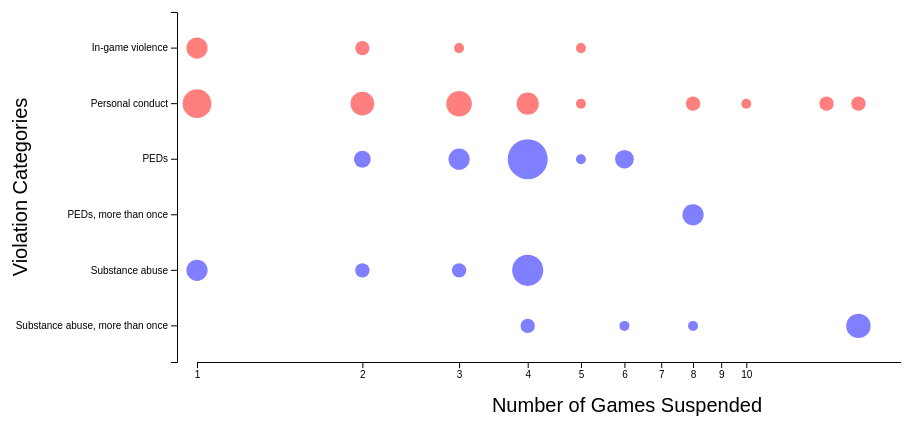
D3 v7 page, settled after 480 driven frames (8 s of simulated time); the page loaded 1 data file(s).


    const width = 900;
    const height = 350;
    const margin = { top: 20, right: 40, bottom: 60, left: 200 };

    const svg = d3
      .select("#visualization")
      .append("svg")
      .attr("width", width + margin.left + margin.right)
      .attr("height", height + margin.top + margin.bottom)
      .append("g")
      .attr("transform", `translate(${margin.left},${margin.top})`);

    let originalData;

    // Load and process CSV
    d3.csv("NFL Suspensions Data.csv").then((data) => {
      originalData = cleanData(data);
      populateTeamDropdown(originalData);
      updateVis(originalData);
    });

    function cleanData(data) {
      return data
        .map((d) => {
          const games = d.games === "Indef." ? 40 : +d.games;
          let category, subCategory;

          if (d.category.includes("PEDs")) {
            category = "Drug Violations";
            subCategory = d.category.includes("repeated")
              ? "PEDs, more than once"
              : "PEDs";
          } else if (d.category.includes("Substance abuse")) {
            category = "Drug Violations";
            subCategory = d.category.includes("repeated")
              ? "Substance abuse, more than once"
              : "Substance abuse";
          } else if (d.category.includes("In-game violence")) {
            category = "Conduct Violations";
            subCategory = "In-game violence";
          } else if (d.category.includes("Personal conduct")) {
            category = "Conduct Violations";
            subCategory = "Personal conduct";
          } else {
            return null;
          }

          return {
            name: d.name,
            team: d.team,
            games: games,
            year: +d.year,
            description: d.desc,
            category: category,
            subCategory: subCategory,
            source: d.source,
          };
        })
        .filter((d) => d);
    }

    function populateTeamDropdown(data) {
      const teams = Array.from(new Set(data.map((d) => d.team))).sort();
      const teamSelect = d3.select("#team-filter");
      teams.forEach((team) => {
        teamSelect.append("option").attr("value", team).text(team);
      });
    }

    function applyFilters(data) {
      const yearVal = d3.select("#year-filter").property("value");
      const lengthVal = d3.select("#length-filter").property("value");
      const teamVal = d3.select("#team-filter").property("value");

      return data.filter((d) => {
        let pass = true;

        if (yearVal !== "all") {
          const [start, end] = yearVal.split("-").map(Number);
          pass = pass && d.year >= start && d.year <= end;
        }

        if (lengthVal !== "all") {
          if (lengthVal === "short") pass = pass && d.games <= 4;
          if (lengthVal === "medium")
            pass = pass && d.games >= 5 && d.games <= 10;
          if (lengthVal === "long") pass = pass && d.games > 10;
        }

        if (teamVal !== "all") {
          pass = pass && d.team === teamVal;
        }

        return pass;
      });
    }

    function updateVis(data) {
      svg.selectAll("*").remove();

      const filtered = applyFilters(data);
      const subCategoryOrder = [
        "In-game violence",
        "Personal conduct",
        "PEDs",
        "PEDs, more than once",
        "Substance abuse",
        "Substance abuse, more than once",
      ];

      const y = d3
        .scaleBand()
        .domain(
          subCategoryOrder.filter((cat) =>
            filtered.some((d) => d.subCategory === cat)
          )
        )
        .range([0, height])
        .padding(0.3);

      const maxGameInFiltered = d3.max(filtered, (d) => d.games);
      const includeIndef = filtered.some((d) => d.games === 40);
      const yMax = includeIndef ? 40 : Math.ceil(maxGameInFiltered / 10) * 10;
      const x = d3.scaleLog().domain([1, yMax]).range([20, width]);

      svg
        .append("g")
        .attr("transform", `translate(0,${height})`)
        .call(
          d3
            .axisBottom(x)
            .ticks(5)
            .tickFormat((d, i, n) => {
              // Check if it's the maximum value, and replace it with "40+"
              return d === 40 ? "40+" : d;
            })
        );

      const xAxis = d3
        .axisLeft(y)
        .tickValues(d3.range(0, yMax + 1, 5))
        .tickFormat((d) => (d === 40 ? "Indef." : d));

      svg.append("g").call(d3.axisLeft(y));


      // Y-axis label
      svg
        .append("text")
        .attr("x", -height / 2)
        .attr("y", -150)
        .attr("text-anchor", "middle")
        .attr("font-size", "20px")
        .attr("transform", "rotate(-90)")
        .text("Violation Categories");

      // X-axis label
      svg
        .append("text")
        .attr("x", width / 2)
        .attr("y", height + 50)
        .attr("text-anchor", "middle")
        .attr("font-size", "20px")
        .text("Number of Games Suspended");

      // Group data by (subCategory, games)
      const groupMap = new Map();
      filtered.forEach((d) => {
        const key = `${d.subCategory}|${d.games}`;
        if (!groupMap.has(key)) groupMap.set(key, []);
        groupMap.get(key).push(d);
      });

      // Find max count per subCategory
      const maxCountsBySubCategory = {};
      groupMap.forEach((group, key) => {
        const [subCategory] = key.split("|");
        if (
          !maxCountsBySubCategory[subCategory] ||
          group.length > maxCountsBySubCategory[subCategory]
        ) {
          maxCountsBySubCategory[subCategory] = group.length;
        }
      });

      // Log scale for circle size
      const sizeScale = d3
        .scaleLog()
        .domain([1, d3.max([...groupMap.values()].map((g) => g.length))])
        .range([5, 20]);

      // Draw circles
      groupMap.forEach((group, key) => {
        const [subCategory, gamesStr] = key.split("|");
        const games = +gamesStr;
        const d = group[0]; // Use first element for category/team info
        const count = group.length;
        const xPos = x(games);
        const yPos = y(subCategory) + y.bandwidth() / 2;
        // Change fill color based on subCategory
        let fillColor = "blue"; // Default to blue
        if (subCategory === "In-game violence" || subCategory === "Personal conduct") {
          fillColor = "red"; // Set to red for these subCategories
        }

        svg
          .append("circle")
          .attr("cx", xPos)
          .attr("cy", yPos)
          .attr("r", sizeScale(count))
          .attr("fill", fillColor)
          .attr("opacity", 0.5)
          .on("mouseover", function (event) {
            d3.select(this).attr("opacity", 0.8)
              .style("cursor", "pointer");
            d3.selectAll(".hover-summary").remove();

            const matches = filtered.filter(
              (item) =>
                item.subCategory === d.subCategory && item.games === d.games
            );

            d3
              .select("body")
              .append("div")
              .attr("class", "summary hover-summary")
              .style("left", `${event.pageX + 10}px`)
              .style("top", `${event.pageY - 30}px`)
              //https://stackoverflow.com/questions/67344056/how-does-the-html-d3-js-method-function-in-this-example#:~:text=If%20it%20is%20passed%20a%20value%2C%20it%20simply%20sets%20the%20innerHTML%20of%20the%20element(s)%20to%20that%20value
              .html(`
                      <div><strong>Violation Type:</strong> ${d.subCategory}</div>
                      <div><strong>Games Suspended:</strong> ${d.games === 40 ? "Indefinite" : d.games}</div>
                      <div><strong>Number of Players:</strong> ${matches.length}</div>
                      <p><i>Click Circle To See Players</i></p>
                    `);
          })
          .on("mouseout", function () {
            d3.select(this).attr("opacity", 0.5)
            d3.selectAll(".hover-summary").remove();
          })
          .on("click", function (event) {
            showPlayers(event, d, filtered);
          });
      });
    }

    function showPlayers(event, d, data) {
      d3.selectAll(".summary").remove();

      const matches = data.filter(
        (item) => item.subCategory === d.subCategory && item.games === d.games
      );

      const playerCard = d3
        .select("#cards")
        .append("div");

      playerCard.select(".close-btn")
        .on("click", function () {
          d3.select(".hover-summary").remove() // Remove summary on close button click
        });

      // Create a wrapper for header and number of players
      const headerWrapper = playerCard.append("div").attr("class", "header-wrapper");

      // Header with count
      headerWrapper.html(`
    <div class="player-card-header">
      ${d.subCategory} (${d.games === 40 ? "Indef." : d.games} ${d.games === 1 ? "game" : "games"})
      <button class="close-btn" id="close-player-card">&times;</button>
    </div>
    <div class="number-players" style="margin-bottom: 10px;">
      <strong>Total players:</strong> ${matches.length}
    </div>
  `);

      // Create a new div for player cards
      const playerCardsContainer = playerCard.append("div").attr("class", "player-cards-container");

      // Add player cards
      matches.forEach((item) => {
        playerCardsContainer.append("div")
          .attr("class", "player-card")
          .html(`
        <strong>${item.name}</strong>
        <div><em>Team:</em> ${item.team}</div>
        <div><em>Year:</em> ${item.year}</div>
        <div><em>Description:</em> ${item.description}</div>
        <div><em>Source:</em> <a href="${item.source}" target="_blank">${item.source}</a></div>
      `);
      });

      // Close button inside the tooltip
      d3.select("#close-player-card").on("click", () => {
        playerCard.remove();
        document.removeEventListener("click", outsideClickListener);
      });

      // Add outside click listener
      setTimeout(() => {
        document.addEventListener("click", outsideClickListener);
      }, 0);

      function outsideClickListener(event) {
        const isInside = playerCard.node().contains(event.target);
        if (!isInside) {
          playerCard.remove();
          document.removeEventListener("click", outsideClickListener);
        }
      }
    }

    d3.selectAll("select").on("change", () => updateVis(originalData));
  

### data: NFL Suspensions Data.csv
name, team, games, category, desc, year, source
F. Davis, WAS, Indef., Substance abuse, repeated offense, Marijuana-related, 2014, http://www.cbssports.com/nfl/eye-on-foot…
J. Blackmon, JAX, Indef., Substance abuse, repeated offense, , 2014, http://espn.go.com/nfl/story/_/id/112579…
L. Brazill, IND, Indef., Substance abuse, repeated offense, , 2014, http://www.nfl.com/news/story/0ap2000000…
T. Jackson, WAS, Indef., Substance abuse, repeated offense, , 2014, http://www.nfl.com/news/story/0ap2000000…
M. Hapes, NYG, Indef., Personal conduct, Gambling-related, 1946, http://espn.go.com/blog/nflnation/tag/_/…
R. Rice, BAL, Indef., Personal conduct, Domestic violence, 2014, http://espn.go.com/new-york/nfl/story/_/…
F. Filchock, NYG, 36, Personal conduct, Gambling-related, 1947, http://espn.go.com/blog/nflnation/tag/_/…
J. Jolly, GB, 32, Substance abuse, repeated offense, Arrest, felony possession of codeine, 2010, http://www.nfl.com/news/story/0ap1000000…
O. Thurman, CIN, 32, Substance abuse, repeated offense, , 2008, http://www.nfl.com/news/story/09000d5d80…
A. Jones, TEN, 20, Personal conduct, Multiple arrests, 2007, http://sports.espn.go.com/nfl/news/story…
A. Schlichter, IND, 16, Personal conduct, Gambling-related, 1983, http://espn.go.com/blog/nflnation/tag/_/…
D. Stallworth, NE, 16, Personal conduct, DUI manslaughter, 2009, http://espn.go.com/blog/nflnation/tag/_/…
W. Bryant, ARI, 16, Substance abuse, repeated offense, , 2005, http://www.azcentral.com/sports/cardinal…
J. Evans, TEN, 16, Substance abuse, repeated offense, , 2000, http://articles.philly.com/2000-06-21/sp…
T. Jackson, TB, 16, Substance abuse, repeated offense, , 2012, http://www.nfl.com/news/story/0ap2000000…
D. Washington, ARI, 16, Substance abuse, repeated offense, Marijuana-related, 2014, http://www.nfl.com/news/story/0ap2000000…
B. Williams, PHI, 16, Substance abuse, repeated offense, Marijuana-related, 2001, http://articles.philly.com/2001-04-05/sp…
R. Williams, MIA, 16, Substance abuse, repeated offense, , 2006, http://sports.espn.go.com/nfl/news/story…
S. Wilson, CIN, 16, Substance abuse, repeated offense, Cocaine-related, 1989, http://www.enquirer.com/editions/1999/01…
J. Gordon, CLE, 16, Substance abuse, repeated offense, Marijuana-related, 2014, http://espn.go.com/nfl/story/_/id/114183…
O. Smith, MIN, 16, Substance abuse, repeated offense, Found with dried urine and "The Original…, 2005, http://sports.espn.go.com/nfl/news/story…
K. Robinson, GB, 16, Substance abuse, repeated offense, , 2006, http://sports.espn.go.com/nfl/news/story…
P. Hornung, GB, 14, Personal conduct, Gambling-related, , http://espn.go.com/blog/nflnation/tag/_/…
A. Karras, DET, 14, Personal conduct, Gambling-related, 1963, http://www.usatoday.com/story/sports/nfl…
J. Brent, DAL, 10, Personal conduct, DUI manslaughter, 2014, http://www.nfl.com/news/story/0ap3000000…
D. Evans, SEA, 8, PEDs, repeated offense, , 2013, http://www.nfl.com/news/story/0ap1000000…
J. Ferguson, FREE, 8, PEDs, repeated offense, , 2010, http://sports.espn.go.com/nfl/news/story…
A. Jackson, BAL, 8, PEDs, repeated offense, , 2013, http://www.nfl.com/news/story/0ap1000000…
W. Saunders, IND, 8, PEDs, repeated offense, , 2013, http://espn.go.com/nfl/story/_/id/950953…
H. Thomas, FREE, 8, PEDs, repeated offense, , 2010, http://profootballtalk.nbcsports.com/201…
R. Tucker, CLE, 8, PEDs, repeated offense, , 2010, http://profootballtalk.nbcsports.com/201…
C. Henry, CIN, 8, Personal conduct, Multiple arrests, 2007, http://sports.espn.go.com/nfl/news/story…
T. Johnson, BAL, 8, Personal conduct, Arrest, possession of weapon, 2006, http://profootballtalk.nbcsports.com/201…
J. Blackmon, JAX, 8, Substance abuse, repeated offense, , 2013, http://www.cbssports.com/nfl/eye-on-foot…
T. Couch, JAX, 6, PEDs, , 2007, http://www.nytimes.com/2007/10/05/sports…
K. Lang, DEN, 6, PEDs, , 2007, http://www.nytimes.com/2007/10/05/sports…
R. McBean, DEN, 6, PEDs, Alleged "non-human" urine in system, 2012, http://espn.go.com/nfl/story/_/id/766728…
D.J. Williams, DEN, 6, PEDs, Alleged "non-human" urine in system, 2012, http://espn.go.com/nfl/story/_/id/766728…
W. Hill, NYG, 6, Substance abuse, repeated offense, , 2014, http://espn.go.com/new-york/nfl/story/_/…
A. Haynesworth, TEN, 5, In-game violence, Stomping on player, 2006, http://sports.espn.go.com/nfl/news/story…
B. Sochia, MIA, 5, PEDs, , 1990, http://articles.sun-sentinel.com/1990-08…
T. Pryor, OAK, 5, Personal conduct, Improper gifts while in college, 2011, http://espn.go.com/nfl/story/_/id/704004…
M. Ariey, GB, 4, PEDs, , 1989, http://www.utsandiego.com/uniontrib/2008…
O. Ayanbadejo, CHI, 4, PEDs, , 2007, http://sports.espn.go.com/nfl/news/story…
S. Bailey, STL, 4, PEDs, , 2014, http://www.nfl.com/news/story/0ap2000000…
A. Barbre, CAR, 4, PEDs, , 2012, http://seattletimes.com/html/localnews/2…
T. Bennett, DET, 4, PEDs, , 2001, http://articles.latimes.com/2001/dec/15/…
J. Black, WAS, 4, PEDs, , 2012, http://www.nfl.com/news/story/0ap1000000…
D. Blackstock, CIN, 4, PEDs, , 2008, http://sports.espn.go.com/nfl/news/story…
B. Bolden, BAL, 4, PEDs, , 2012, http://www.nfl.com/news/story/0ap1000000…
D. Boston, MIA, 4, PEDs, , 2004, http://sports.espn.go.com/nfl/news/story…
D. Bowe, KC, 4, PEDs, , 2009, http://sports.espn.go.com/nfl/news/story…
D. Brown, HOU, 4, PEDs, , 2012, http://sports.espn.go.com/nfl/news/story…
G. Brown, WAS, 4, PEDs, , 2014, http://www.nfl.com/news/story/0ap2000000…
R. Buchanan, JAX, 4, PEDs, , 2002, http://a.espncdn.com/nfl/news/2002/0911/…
B. Buckner, CAR, 4, PEDs, , 2003, http://a.espncdn.com/nfl/columns/pasquar…
T. Burse, SEA, 4, PEDs, , 1989, http://articles.chicagotribune.com/1989-…
L. Bush, KC, 4, PEDs, , 2002, http://a.espncdn.com/nfl/columns/pasquar…
B. Chamberlain, MIN, 4, PEDs, , 2003, http://a.espncdn.com/nfl/news/2003/0711/…
J. Chatman, NYJ, 4, PEDs, , 2012, http://www.nfl.com/news/story/09000d5d80…
... 209 more rows